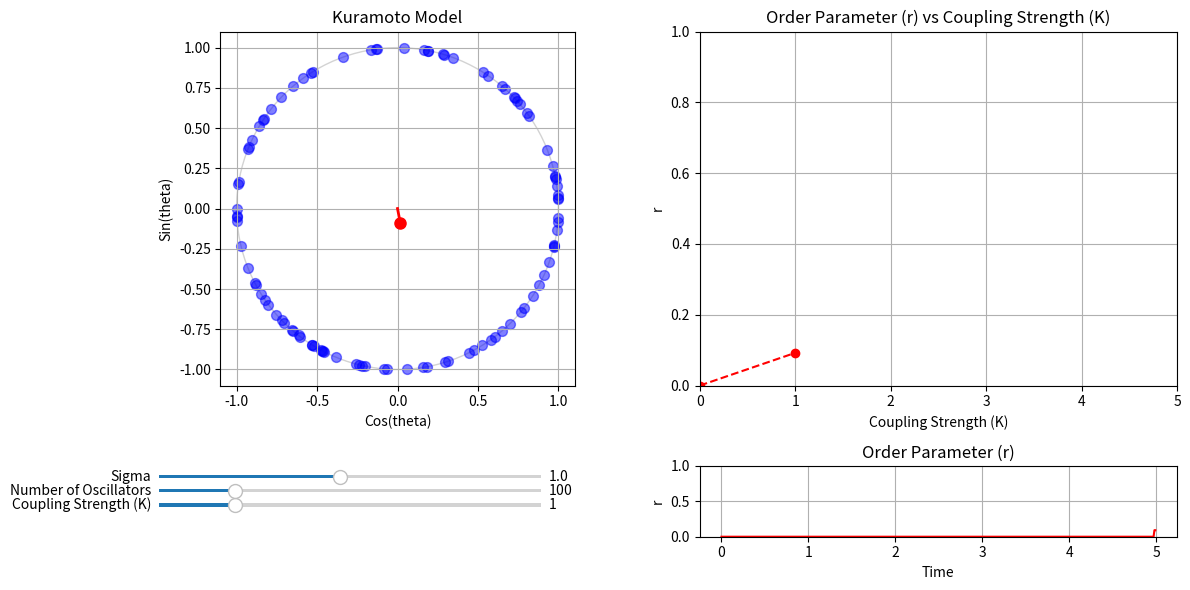

This chart was generated by the following Python code:
from typing import Tuple

import matplotlib.pyplot as plt
import numpy as np
from matplotlib import animation
from matplotlib.axes import Axes
from scipy.integrate import solve_ivp


def initialize_oscillators(
    num_oscillators: int, distribution: str = "normal", sigma: float = 1.0
) -> Tuple[np.ndarray, np.ndarray]:
    """
    Initializes the phases and natural frequencies of the oscillators.

    Parameters
    ----------
    num_oscillators : int
        Number of oscillators.
    distribution : str, optional
        Distribution of natural frequencies ('uniform' or 'normal').
        Kuramoto uses unimodal distributions, such as the normal distribution.
    sigma : float, optional
        Standard deviation of the normal distribution, by default 1.0.

    Returns
    -------
    theta : ndarray
        Initial phases of the oscillators.
    omega : ndarray
        Natural frequencies of the oscillators.
    """
    # Assign a random initial phase to each oscillator
    # (position in the unit circle)
    theta = np.random.uniform(0, 2 * np.pi, num_oscillators)

    # Assign a random natural frequency to each oscillator (angular velocity)
    if distribution == "uniform":
        omega = np.random.uniform(-1.0, 1.0, num_oscillators)
    elif distribution == "normal":
        omega = np.random.normal(0, sigma, num_oscillators)
    else:
        raise ValueError("Distribution must be 'uniform' or 'normal'.")

    return theta, omega


def kuramoto_ode_pairwise(
    t: float, theta: np.ndarray, omega: np.ndarray = 1, coupling_strength: float = 1.0
) -> np.ndarray:
    """
    Computes the time derivative of the phase for each oscillator in the
    Kuramoto model. Uses the pairwise interactions: the coupling term is
    the average of the sine of the pairwise differences between phases.

    Reference: https://en.wikipedia.org/wiki/Kuramoto_model


    Parameters
    ----------
    t : float
        Time (not used in the Kuramoto model).
    theta : np.ndarray
        Phases of the oscillators.
    omega : np.ndarray
        Natural frequencies of the oscillators.
    coupling_strength : float
        Coupling strength (K), which determines the strength of synchronization.

    Returns
    -------
    np.ndarray
        Time derivative of the phase for each oscillator.
    """
    # Keep theta within [0, 2 * pi]
    theta = np.mod(theta, 2 * np.pi)
    # Compute the pairwise differences between phases
    theta_diff = theta[:, None] - theta
    # Average over all oscillators
    coupling_term = coupling_strength * np.mean(np.sin(theta_diff), axis=0)
    # Compute the time derivative
    dtheta_dt = omega + coupling_term
    return dtheta_dt


def kuramoto_order_parameter(theta: np.ndarray) -> tuple:
    """
    Computes the order parameter of the Kuramoto model.

    Parameters
    ----------
    theta : np.ndarray
        Phases of the oscillators.

    Returns
    -------
    r : float
        Order parameter (synchronization index).
    phi : float
        Phase of the order parameter.
    rcosphi : float
        Real part of the order parameter, r * cos(phi).
    rsinphi : float
        Imaginary part of the order parameter, r * sin(phi).
    """
    # Compute the order parameter as r * exp(i * phi)
    order_param = np.mean(np.exp(1j * theta), axis=0)
    # The absolute value of the order parameter is the synchronization index
    r = np.abs(order_param)
    # The angle of the order parameter is the phase of the synchronization
    phi = np.angle(order_param)
    # The real part of the order parameter is r * cos(phi)
    rcosphi = np.real(order_param)
    # The imaginary part of the order parameter is r * sin(phi)
    rsinphi = np.imag(order_param)
    return r, phi, rcosphi, rsinphi


def kuramoto_ode_meanfield(
    t: float, theta: np.ndarray, omega: np.ndarray = 1, coupling_strength: float = 1.0
) -> np.ndarray:
    """
    Computes the time derivative of the phase for each oscillator in the
    Kuramoto model. Uses the mean-field approximation: the coupling term is
    the sine of the difference between the phase centroid and
    the phase of each oscillator.

    Reference: https://en.wikipedia.org/wiki/Kuramoto_model


    Parameters
    ----------
    t : float
        Time (not used in the Kuramoto model).
    theta : np.ndarray
        Phases of the oscillators.
    omega : np.ndarray
        Natural frequencies of the oscillators.
    coupling_strength : float
        Coupling strength (K), which determines the strength of synchronization.

    Returns
    -------
    np.ndarray
        Time derivative of the phase for each oscillator.
    """
    # Keep theta within [0, 2 * pi]
    theta = np.mod(theta, 2 * np.pi)
    # Compute the order parameter
    r, phi, _, _ = kuramoto_order_parameter(theta)
    # Compute the coupling term
    coupling_term = coupling_strength * r * np.sin(phi - theta)
    # Compute the time derivative
    dtheta_dt = omega + coupling_term
    return dtheta_dt


def run_simulation(dt: float = 0.01, interval: int = 1):
    """
    Animates the Kuramoto model simulation on the unit circle with the phase centroid.

    Parameters
    ----------
    dt : float, optional
        Time step for the integration time, by default 0.01.
    interval : int, optional
        Interval between frames in milliseconds, by default 10.
    """
    # ------------------------------------------------------------------------#
    # PARAMETERS
    # ------------------------------------------------------------------------#
    coupling_strength = 1.0  # K
    max_k = 5.0  # Maximum K allowed in the slider
    num_oscillators = 100  # Number of oscillators
    max_oscillators = 500  # Maximum number of oscillators allowed in the slider
    sigma = 1.0  # Standard deviation of the natural frequencies

    # Initialize oscillators (phase and natural frequency)
    theta, omega = initialize_oscillators(num_oscillators, sigma=sigma)
    t_span = (0, dt)

    # Order parameter (phase centroid)
    ls_order_param = [0] * 500
    ls_t = np.arange(0, 500) * dt
    dict_kr = {0: [0]}

    # ------------------------------------------------------------------------#
    # INITIALIZE THE PLOT
    # ------------------------------------------------------------------------#

    # We will do a grid of three plots: one square on the right,
    # and two rectangles on the left
    fig, axs = plt.subplots(2, 2, figsize=(12, 6), height_ratios=[1, 0.2])

    # Left plot: Phase space
    ax_phase: Axes = axs[0, 0]
    ax_phase.set_title("Kuramoto Model")
    ax_phase.set_xlabel("Cos(theta)")
    ax_phase.set_ylabel("Sin(theta)")
    ax_phase.set_xlim(-1.1, 1.1)
    ax_phase.set_ylim(-1.1, 1.1)
    ax_phase.set_aspect("equal")
    ax_phase.grid(True)

    # Draw unit circle
    circle = plt.Circle((0, 0), 1, color="lightgray", fill=False)
    ax_phase.add_artist(circle)

    # Initialize scatter plot for oscillators
    scatter = ax_phase.scatter([], [], s=50, color="blue", alpha=0.5)

    # Initialize line for the phase centroid (order parameter)
    (centroid_line,) = ax_phase.plot([], [], color="red", linewidth=2)
    (centroid_point,) = ax_phase.plot([], [], "ro", markersize=8)

    # Right plot: r vs t
    ax_order_param: Axes = axs[1, 1]
    ax_order_param.set_title("Order Parameter (r)")
    ax_order_param.set_xlabel("Time")
    ax_order_param.set_ylabel("r")
    ax_order_param.set_ylim(0, 1)
    ax_order_param.grid(True)
    (line_order_param,) = ax_order_param.plot(ls_t, ls_order_param, color="red")

    # Right plot: r vs K
    ax_kr: Axes = axs[0, 1]
    ax_kr.set_title("Order Parameter (r) vs Coupling Strength (K)")
    ax_kr.set_xlabel("Coupling Strength (K)")
    ax_kr.set_ylabel("r")
    ax_kr.set_ylim(0, 1)
    ax_kr.set_xlim(0, max_k)
    ax_kr.grid(True)
    (line_kr,) = ax_kr.plot([], [], color="red", marker="o", linestyle="--")

    # ------------------------------------------------------------------------#
    # ANIMATION
    # ------------------------------------------------------------------------#

    def update(frame: int):
        # Acces the variables from the outer scope to update them
        nonlocal theta, coupling_strength, dict_kr, ls_order_param

        # Solve the ODE system
        sol = solve_ivp(
            kuramoto_ode_pairwise,
            t_span,
            theta,
            args=(omega, coupling_strength),
        )
        theta = sol.y[..., -1]
        # Keep theta within [0, 2 * pi]
        theta = np.mod(theta, 2 * np.pi)

        # Update scatter plot on the unit circle (left plot)
        x = np.cos(theta)
        y = np.sin(theta)
        data = np.vstack((x, y)).T
        scatter.set_offsets(data)

        # Compute the order parameter
        r, phi, rcosphi, rsinphi = kuramoto_order_parameter(theta)

        # Update centroid line
        centroid_line.set_data([0, rcosphi], [0, rsinphi])
        centroid_point.set_data([rcosphi], [rsinphi])

        # Update order parameter list - It will always contain the same amount of values
        ls_order_param.append(r)
        ls_order_param.pop(0)
        # Update order parameter plot
        line_order_param.set_data(ls_t, ls_order_param)

        # Update dictonary of K vs r
        if coupling_strength not in dict_kr.keys():
            dict_kr[coupling_strength] = [r]
            # Sort the dictionary by the coupling strength
            dict_kr = dict(sorted(dict_kr.items()))
        else:
            dict_kr[coupling_strength].append(r)
            # Store no more than 200 values per K to avoid memory issues
            dict_kr[coupling_strength] = dict_kr[coupling_strength][-200:]

        # Update K vs r plot by computing the mean of the r values for each K
        ls_means = [np.mean(dict_kr[k]) for k in dict_kr.keys()]
        line_kr.set_data(list(dict_kr.keys()), ls_means)

        return scatter, centroid_line, centroid_point, line_order_param, line_kr

    ani = animation.FuncAnimation(fig, update, blit=True, interval=interval)

    # ------------------------------------------------------------------------#
    # SLIDERS
    # ------------------------------------------------------------------------#

    # Create the sliders axes
    ax_sliders: Axes = axs[1, 0]
    ax_sliders.axis("off")  # Turn off the axis (the grid and numbers)

    # Coupling strength slider
    ax_coupling = ax_sliders.inset_axes([0.0, 0.4, 0.8, 0.1])
    slider_coupling = plt.Slider(
        ax_coupling,
        "Coupling Strength (K)",
        valmin=0.0,
        valmax=max_k,
        valinit=coupling_strength,
        valstep=0.05,
    )

    # Number of oscillators slider
    ax_num_oscillators = ax_sliders.inset_axes([0.0, 0.6, 0.8, 0.1])
    slider_num_oscillators = plt.Slider(
        ax_num_oscillators,
        "Number of Oscillators",
        valmin=1,
        valmax=max_oscillators,
        valinit=num_oscillators,
        valstep=1,
    )

    # Sigmas slider
    ax_sigma = ax_sliders.inset_axes([0.0, 0.8, 0.8, 0.1])
    slider_sigma = plt.Slider(
        ax_sigma,
        "Sigma",
        valmin=0.1,
        valmax=2.0,
        valinit=sigma,
        valstep=0.1,
    )

    def update_sliders(_):
        # Acces the variables from the outer scope to update them
        nonlocal coupling_strength, num_oscillators, sigma, theta, omega
        # Update the parameters according to the sliders values
        coupling_strength = slider_coupling.val
        num_oscillators = int(slider_num_oscillators.val)
        sigma = slider_sigma.val
        # Reinitalize the oscillators
        theta, omega = initialize_oscillators(num_oscillators, sigma=sigma)

    # Attach the update function to the sliders
    slider_coupling.on_changed(update_sliders)
    slider_num_oscillators.on_changed(update_sliders)
    slider_sigma.on_changed(update_sliders)

    # ------------------------------------------------------------------------#
    #  DISPLAY
    # ------------------------------------------------------------------------#

    plt.tight_layout()
    plt.show()


if __name__ == "__main__":
    run_simulation()
